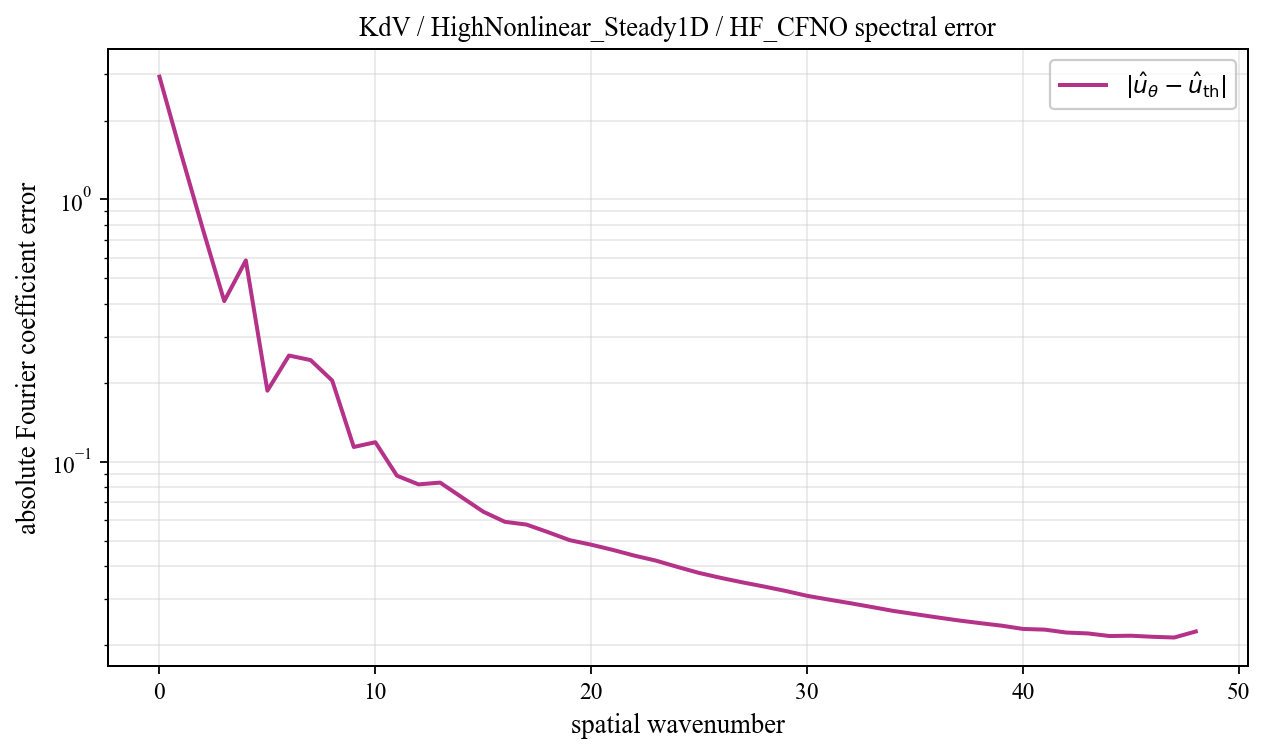

The data file committed next to this chart (first rows):
spatial_wavenumber, prediction_magnitude, theory_magnitude, absolute_coefficient_error
0, 2.969, 0.02907, 2.94
1, 1.469, 0.03921, 1.496
2, 0.7581, 0.04048, 0.7756
3, 0.6476, 0.2754, 0.4097
4, 0.2019, 0.3872, 0.5855
5, 0.2148, 0.1072, 0.1865
6, 0.2446, 0.1317, 0.254
7, 0.213, 0.121, 0.244
8, 0.1694, 0.2067, 0.2039
9, 0.1096, 0.05633, 0.1138
10, 0.1252, 0.03031, 0.1186
11, 0.09693, 0.01988, 0.08838
12, 0.08643, 0.01442, 0.08189
13, 0.08826, 0.01113, 0.08321
14, 0.07828, 0.008963, 0.07318
15, 0.06898, 0.007451, 0.06442
16, 0.06289, 0.006345, 0.05895
17, 0.06115, 0.005508, 0.05754
18, 0.05728, 0.004857, 0.05383
19, 0.05338, 0.00434, 0.05019
20, 0.05121, 0.003921, 0.04822
21, 0.04891, 0.003576, 0.04606
22, 0.04652, 0.003289, 0.0438
23, 0.04452, 0.003047, 0.04192
24, 0.04215, 0.002841, 0.03966
25, 0.03999, 0.002665, 0.03762
26, 0.03832, 0.002512, 0.03604
27, 0.03684, 0.00238, 0.03465
28, 0.03551, 0.002264, 0.0334
29, 0.03417, 0.002163, 0.03213
30, 0.03276, 0.002073, 0.03078
31, 0.0317, 0.001994, 0.02978
32, 0.03071, 0.001924, 0.02884
33, 0.02971, 0.001862, 0.02789
34, 0.02872, 0.001807, 0.02695
35, 0.02793, 0.001758, 0.0262
36, 0.02718, 0.001715, 0.02548
37, 0.02647, 0.001677, 0.0248
38, 0.02585, 0.001644, 0.02422
39, 0.02529, 0.001614, 0.02369
40, 0.02459, 0.001589, 0.02301
41, 0.02444, 0.001567, 0.02288
42, 0.02384, 0.001548, 0.02229
43, 0.02365, 0.001533, 0.02212
44, 0.02314, 0.00152, 0.02163
45, 0.02319, 0.001511, 0.02168
46, 0.02298, 0.001504, 0.02148
47, 0.02284, 0.0015, 0.02134
48, 0.024, 0.001498, 0.0225
